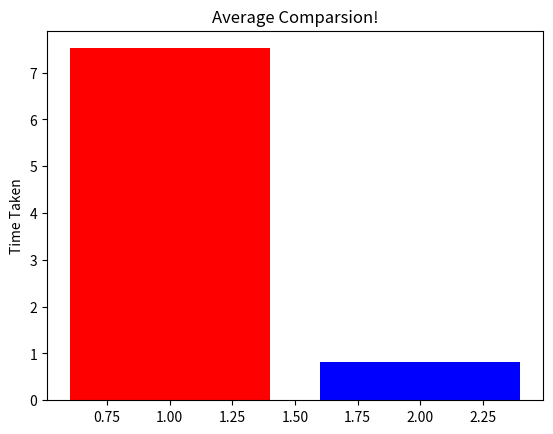
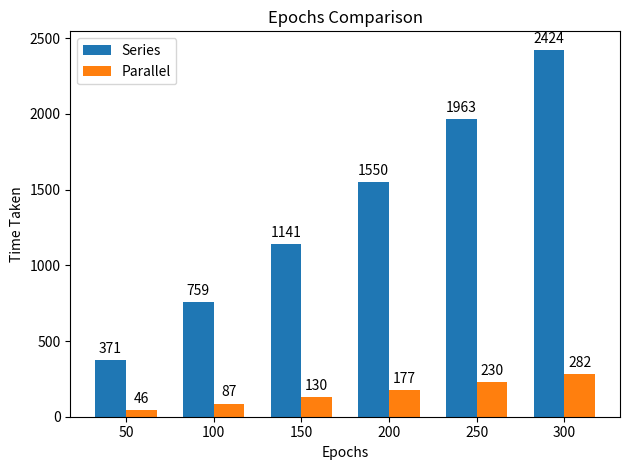
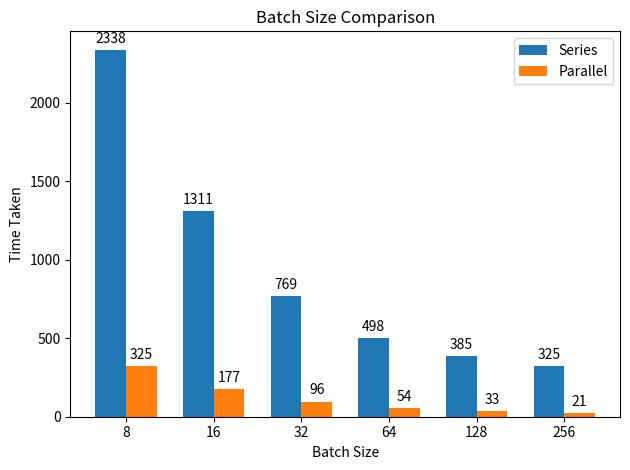

Here is the Python script that generated these plots, in order:
# -*- coding: utf-8 -*-
"""Comparative_Study

Automatically generated by Colaboratory.

Original file is located at
    https://colab.research.google.com/<link-removed>
"""



"""# Accuracy Graph

## Accuracy Graph Serial Operation
"""



"""## Accuracy Graph Parallel Operation"""



"""## Time Graph Serial Operation"""



"""## Time Graph Parallel Operation"""



Average1  =  7.518634436130523

Average2  =  0.8234196615219116

import matplotlib.pyplot as plt

left = [1, 2]

height = [Average1,Average2]
  
# labels for bars
tick_label = ['Series', 'Pararllel']
  
# plotting a bar chart
plt.bar( left,height,width = 0.8, color = ['red', "blue"])
  
# naming the x-axis
# plt.xlabel('Steps')
# naming the y-axis
plt.ylabel('Time Taken')
# plot title
plt.title('Average Comparsion!')
  
# function to show the plot
plt.show()



"""## Series Time with different epochs """



"""## Pararllel Time with Different Epochs"""



"""## Series Time with different batch sizes """



"""## Parallel Time with different batch sizes """



epochs = [50,100,150,200,250,300]
batch_size = [8,16,32,64,128,256]

"""# Epochs """

epoch_parallel = [46.38532280921936,
 87.28336763381958,
 130.92563438415527,
 177.44652891159058,
 230.8568344116211,
 282.4199450016022]

epoch_series = [371.3688442707062,
 759.7471606731415,
 1141.3886785507202,
 1550.3176546096802,
 1963.4198977947235,
 2424.1472334861755]



import matplotlib
import matplotlib.pyplot as plt
import numpy as np


labels = epochs 

x = np.arange(len(labels))  # the label locations
width = 0.35  # the width of the bars

fig, ax = plt.subplots()
rects1 = ax.bar(x - width/2, epoch_series, width, label='Series')
rects2 = ax.bar(x + width/2, epoch_parallel, width, label='Parallel')

# Add some text for labels, title and custom x-axis tick labels, etc.
ax.set_ylabel('Time Taken')
ax.set_xlabel('Epochs')
ax.set_xticks(x)
ax.set_xticklabels(labels)
ax.legend()

ax.set_title('Epochs Comparison')
def autolabel(rects):
    """Attach a text label above each bar in *rects*, displaying its height."""
    for rect in rects:
        height = int(rect.get_height())
        ax.annotate('{}'.format(height),
                    xy=(rect.get_x() + rect.get_width() / 2, height),
                    xytext=(0, 3),  # 3 points vertical offset
                    textcoords="offset points",
                    ha='center', va='bottom')


autolabel(rects1)
autolabel(rects2)

fig.tight_layout()

plt.show()



batch_parallel = [325.25278306007385,
 177.21244525909424,
 96.30083227157593,
 54.77957010269165,
 33.96306610107422,
 21.704179525375366]

batch_series = [2338.4703731536865,
 1311.2113440036774,
 769.5540792942047,
 498.8238003253937,
 385.72358775138855,
 325.84753942489624]

import matplotlib
import matplotlib.pyplot as plt
import numpy as np


labels = batch_size 

x = np.arange(len(labels))  # the label locations
width = 0.35  # the width of the bars

fig, ax = plt.subplots()
rects1 = ax.bar(x - width/2, batch_series, width, label='Series')
rects2 = ax.bar(x + width/2, batch_parallel, width, label='Parallel')

# Add some text for labels, title and custom x-axis tick labels, etc.
ax.set_ylabel('Time Taken')
ax.set_xlabel('Batch Size')
ax.set_xticks(x)
ax.set_xticklabels(labels)
ax.legend()

ax.set_title('Batch Size Comparison')
def autolabel(rects):
    """Attach a text label above each bar in *rects*, displaying its height."""
    for rect in rects:
        height = int(rect.get_height())
        ax.annotate('{}'.format(height),
                    xy=(rect.get_x() + rect.get_width() / 2, height),
                    xytext=(0, 3),  # 3 points vertical offset
                    textcoords="offset points",
                    ha='center', va='bottom')


autolabel(rects1)
autolabel(rects2)

fig.tight_layout()

plt.show()



